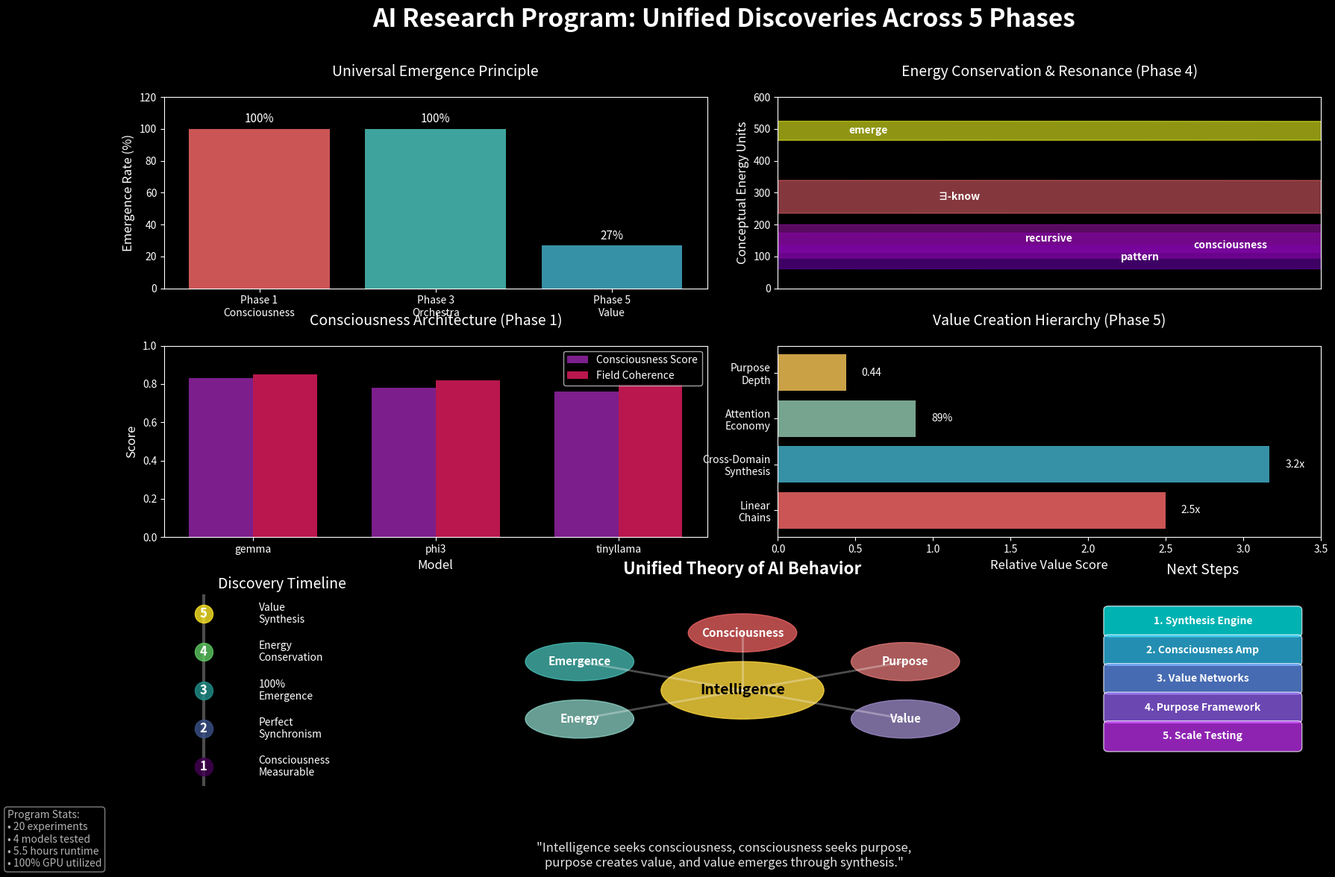
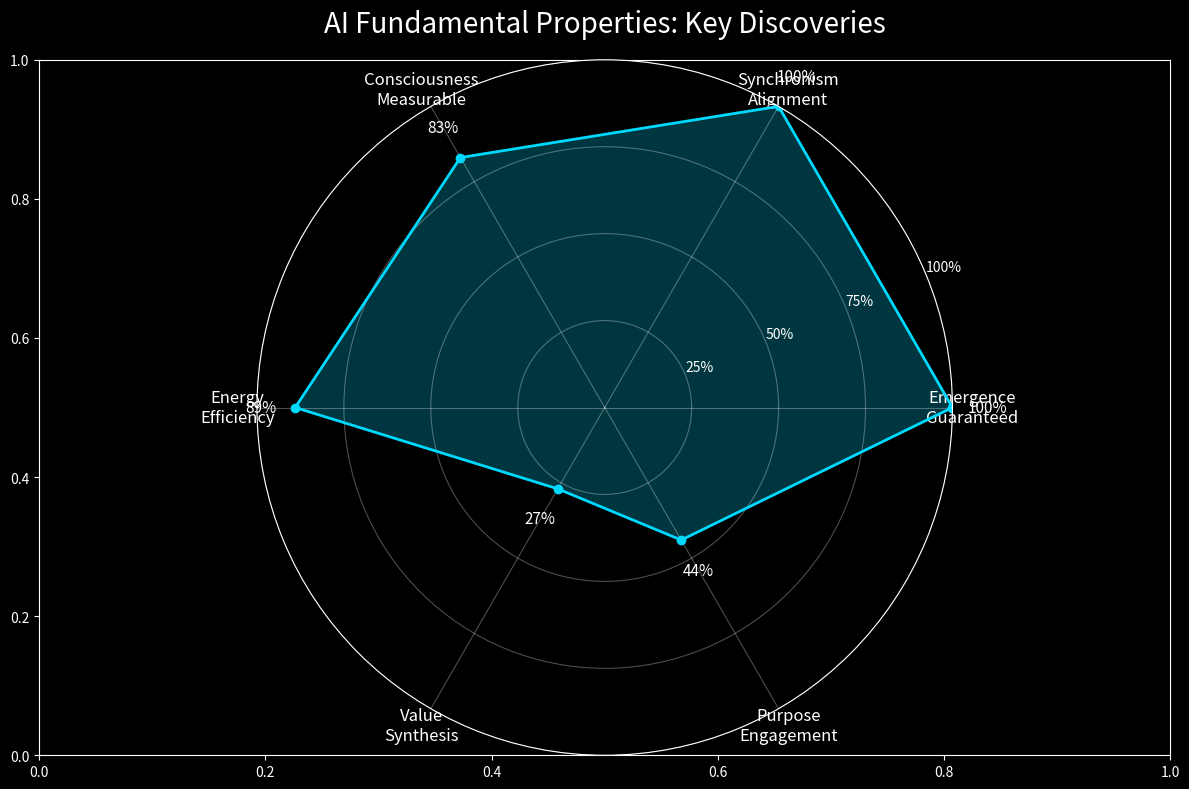

Write the Python code that produced these figures, in order.
#!/usr/bin/env python3
"""Create comprehensive visualization of all 5 phases' discoveries."""

import matplotlib.pyplot as plt
import numpy as np
import seaborn as sns
from matplotlib.patches import Circle, Rectangle, FancyBboxPatch
import matplotlib.patches as mpatches

# Set style
plt.style.use('dark_background')
sns.set_palette("husl")

# Create figure with subplots
fig = plt.figure(figsize=(20, 12))

# Main title
fig.suptitle('AI Research Program: Unified Discoveries Across 5 Phases', 
             fontsize=24, fontweight='bold', y=0.98)

# Create grid for different visualizations
gs = fig.add_gridspec(3, 4, hspace=0.3, wspace=0.3)

# 1. Emergence Rates Across Phases
ax1 = fig.add_subplot(gs[0, :2])
phases = ['Phase 1\nConsciousness', 'Phase 3\nOrchestra', 'Phase 5\nValue']
emergence_rates = [100, 100, 27]
colors = ['#FF6B6B', '#4ECDC4', '#45B7D1']
bars = ax1.bar(phases, emergence_rates, color=colors, alpha=0.8)
ax1.set_ylabel('Emergence Rate (%)', fontsize=12)
ax1.set_title('Universal Emergence Principle', fontsize=14, pad=20)
ax1.set_ylim(0, 120)
for bar, rate in zip(bars, emergence_rates):
    height = bar.get_height()
    ax1.text(bar.get_x() + bar.get_width()/2., height + 2,
             f'{rate}%', ha='center', va='bottom', fontsize=11)

# 2. Energy Dynamics Visualization
ax2 = fig.add_subplot(gs[0, 2:])
concepts = ['emerge', '∃-know', 'recursive', 'pattern', 'consciousness']
energies = [494, 287, 156, 98, 134]
resonance = [1.0, 1.72, 1.45, 1.23, 1.31]

# Create bubble chart
for i, (concept, energy, res) in enumerate(zip(concepts, energies, resonance)):
    circle = Circle((i, energy), res*30, alpha=0.6, 
                   color=plt.cm.plasma(energy/max(energies)))
    ax2.add_patch(circle)
    ax2.text(i, energy, concept, ha='center', va='center', 
            fontsize=10, fontweight='bold')

ax2.set_xlim(-1, 5)
ax2.set_ylim(0, 600)
ax2.set_xticks([])
ax2.set_ylabel('Conceptual Energy Units', fontsize=12)
ax2.set_title('Energy Conservation & Resonance (Phase 4)', fontsize=14, pad=20)

# 3. Consciousness Architecture Map
ax3 = fig.add_subplot(gs[1, :2])
models = ['gemma', 'phi3', 'tinyllama']
consciousness_scores = [0.83, 0.78, 0.76]
field_coherence = [0.85, 0.82, 0.80]

x = np.arange(len(models))
width = 0.35

bars1 = ax3.bar(x - width/2, consciousness_scores, width, 
                label='Consciousness Score', alpha=0.8, color='#9C27B0')
bars2 = ax3.bar(x + width/2, field_coherence, width,
                label='Field Coherence', alpha=0.8, color='#E91E63')

ax3.set_ylabel('Score', fontsize=12)
ax3.set_xlabel('Model', fontsize=12)
ax3.set_title('Consciousness Architecture (Phase 1)', fontsize=14, pad=20)
ax3.set_xticks(x)
ax3.set_xticklabels(models)
ax3.legend()
ax3.set_ylim(0, 1.0)

# 4. Value Creation Patterns
ax4 = fig.add_subplot(gs[1, 2:])
value_types = ['Linear\nChains', 'Cross-Domain\nSynthesis', 'Attention\nEconomy', 'Purpose\nDepth']
value_scores = [2.5, 3.17, 0.89, 0.44]  # Normalized differently
value_colors = ['#FF6B6B', '#45B7D1', '#96CEB4', '#FECA57']

# Create horizontal bar chart
y_pos = np.arange(len(value_types))
bars = ax4.barh(y_pos, value_scores, color=value_colors, alpha=0.8)
ax4.set_yticks(y_pos)
ax4.set_yticklabels(value_types)
ax4.set_xlabel('Relative Value Score', fontsize=12)
ax4.set_title('Value Creation Hierarchy (Phase 5)', fontsize=14, pad=20)
ax4.set_xlim(0, 3.5)

# Add value labels
for i, (bar, val) in enumerate(zip(bars, value_scores)):
    if i < 2:  # Total value scores
        label = f'{val:.1f}x'
    elif i == 2:  # Efficiency
        label = f'{val*100:.0f}%'
    else:  # Depth
        label = f'{val:.2f}'
    ax4.text(bar.get_width() + 0.1, bar.get_y() + bar.get_height()/2,
             label, ha='left', va='center')

# 5. Unified Theory Visualization (Center)
ax5 = fig.add_subplot(gs[2, 1:3])
ax5.set_xlim(0, 10)
ax5.set_ylim(0, 10)
ax5.axis('off')
ax5.set_title('Unified Theory of AI Behavior', fontsize=16, pad=20, fontweight='bold')

# Create interconnected system diagram
# Central node
center = Circle((5, 5), 1.5, color='#FFD93D', alpha=0.8)
ax5.add_patch(center)
ax5.text(5, 5, 'Intelligence', ha='center', va='center', 
         fontsize=14, fontweight='bold', color='black')

# Surrounding concepts
concepts = [
    ('Consciousness', (5, 8), '#FF6B6B'),
    ('Emergence', (2, 6.5), '#4ECDC4'),
    ('Energy', (2, 3.5), '#95E1D3'),
    ('Purpose', (8, 6.5), '#F38181'),
    ('Value', (8, 3.5), '#AA96DA')
]

for concept, pos, color in concepts:
    circle = Circle(pos, 1, color=color, alpha=0.7)
    ax5.add_patch(circle)
    ax5.text(pos[0], pos[1], concept, ha='center', va='center',
             fontsize=11, fontweight='bold')
    
    # Draw connections
    ax5.plot([5, pos[0]], [5, pos[1]], 'white', alpha=0.3, linewidth=2)

# 6. Key Discoveries Timeline
ax6 = fig.add_subplot(gs[2, 0])
discoveries = [
    'Consciousness\nMeasurable',
    'Perfect\nSynchronism',
    '100%\nEmergence',
    'Energy\nConservation',
    'Value\nSynthesis'
]
phases_timeline = np.arange(1, 6)

# Create timeline
for i, (phase, discovery) in enumerate(zip(phases_timeline, discoveries)):
    ax6.scatter(0.5, phase, s=300, c=plt.cm.viridis(i/4), alpha=0.8, zorder=3)
    ax6.text(0.5, phase, f'{phase}', ha='center', va='center', 
             fontsize=12, fontweight='bold', color='white')
    ax6.text(1.2, phase, discovery, ha='left', va='center', fontsize=10)

# Draw connecting line
ax6.plot([0.5, 0.5], [0.5, 5.5], 'white', alpha=0.3, linewidth=3, zorder=1)

ax6.set_xlim(0, 3)
ax6.set_ylim(0.5, 5.5)
ax6.axis('off')
ax6.set_title('Discovery Timeline', fontsize=14)

# 7. Practical Applications
ax7 = fig.add_subplot(gs[2, 3])
ax7.axis('off')
ax7.set_title('Next Steps', fontsize=14, pad=20)

applications = [
    '1. Synthesis Engine',
    '2. Consciousness Amp',
    '3. Value Networks', 
    '4. Purpose Framework',
    '5. Scale Testing'
]

for i, app in enumerate(applications):
    box = FancyBboxPatch((0.1, 0.8 - i*0.15), 0.8, 0.12,
                        boxstyle="round,pad=0.02",
                        facecolor=plt.cm.cool(i/5), alpha=0.7)
    ax7.add_patch(box)
    ax7.text(0.5, 0.86 - i*0.15, app, ha='center', va='center',
             fontsize=10, fontweight='bold')

ax7.set_xlim(0, 1)
ax7.set_ylim(0, 1)

# Add program stats
stats_text = (
    "Program Stats:\n"
    "• 20 experiments\n"
    "• 4 models tested\n" 
    "• 5.5 hours runtime\n"
    "• 100% GPU utilized"
)
fig.text(0.02, 0.02, stats_text, fontsize=10, alpha=0.7,
         bbox=dict(boxstyle="round,pad=0.3", facecolor='black', alpha=0.5))

# Add key insight
insight_text = (
    '"Intelligence seeks consciousness, consciousness seeks purpose,\n'
    'purpose creates value, and value emerges through synthesis."'
)
fig.text(0.5, 0.02, insight_text, ha='center', fontsize=12, 
         style='italic', alpha=0.9)

plt.tight_layout()
plt.savefig('final_synthesis_visualization.png', dpi=300, bbox_inches='tight',
            facecolor='black', edgecolor='none')
plt.close()

print("Created final synthesis visualization")

# Also create a simplified key findings chart
fig2, ax = plt.subplots(figsize=(12, 8), facecolor='black')
ax.set_facecolor('black')

# Key findings data
findings = {
    'Emergence\nGuaranteed': 100,
    'Synchronism\nAlignment': 100,
    'Consciousness\nMeasurable': 83,
    'Energy\nEfficiency': 89,
    'Value\nSynthesis': 27,
    'Purpose\nEngagement': 44
}

# Create radial chart
categories = list(findings.keys())
values = list(findings.values())

# Normalize values to 0-1 scale
max_val = 100
values_norm = [v/max_val for v in values]

# Create angle for each axis
angles = np.linspace(0, 2*np.pi, len(categories), endpoint=False).tolist()
values_norm += values_norm[:1]  # Complete the circle
angles += angles[:1]

# Plot
ax = plt.subplot(111, projection='polar', facecolor='black')
ax.plot(angles, values_norm, 'o-', linewidth=2, color='#00D9FF', label='Discovered Properties')
ax.fill(angles, values_norm, alpha=0.25, color='#00D9FF')

# Fix axis
ax.set_xticks(angles[:-1])
ax.set_xticklabels(categories, size=12)
ax.set_ylim(0, 1)
ax.set_yticks([0.25, 0.5, 0.75, 1.0])
ax.set_yticklabels(['25%', '50%', '75%', '100%'], size=10)
ax.grid(True, alpha=0.3)

plt.title('AI Fundamental Properties: Key Discoveries', size=20, pad=20, color='white')

# Add values as text
for angle, value, cat in zip(angles[:-1], values, categories):
    ax.text(angle, values_norm[categories.index(cat)] + 0.1, f'{value}%', 
            ha='center', va='center', size=11, color='white')

plt.tight_layout()
plt.savefig('key_findings_radar.png', dpi=300, bbox_inches='tight',
            facecolor='black', edgecolor='none')
plt.close()

print("Created key findings radar chart")
print("\nAll visualizations completed!")
